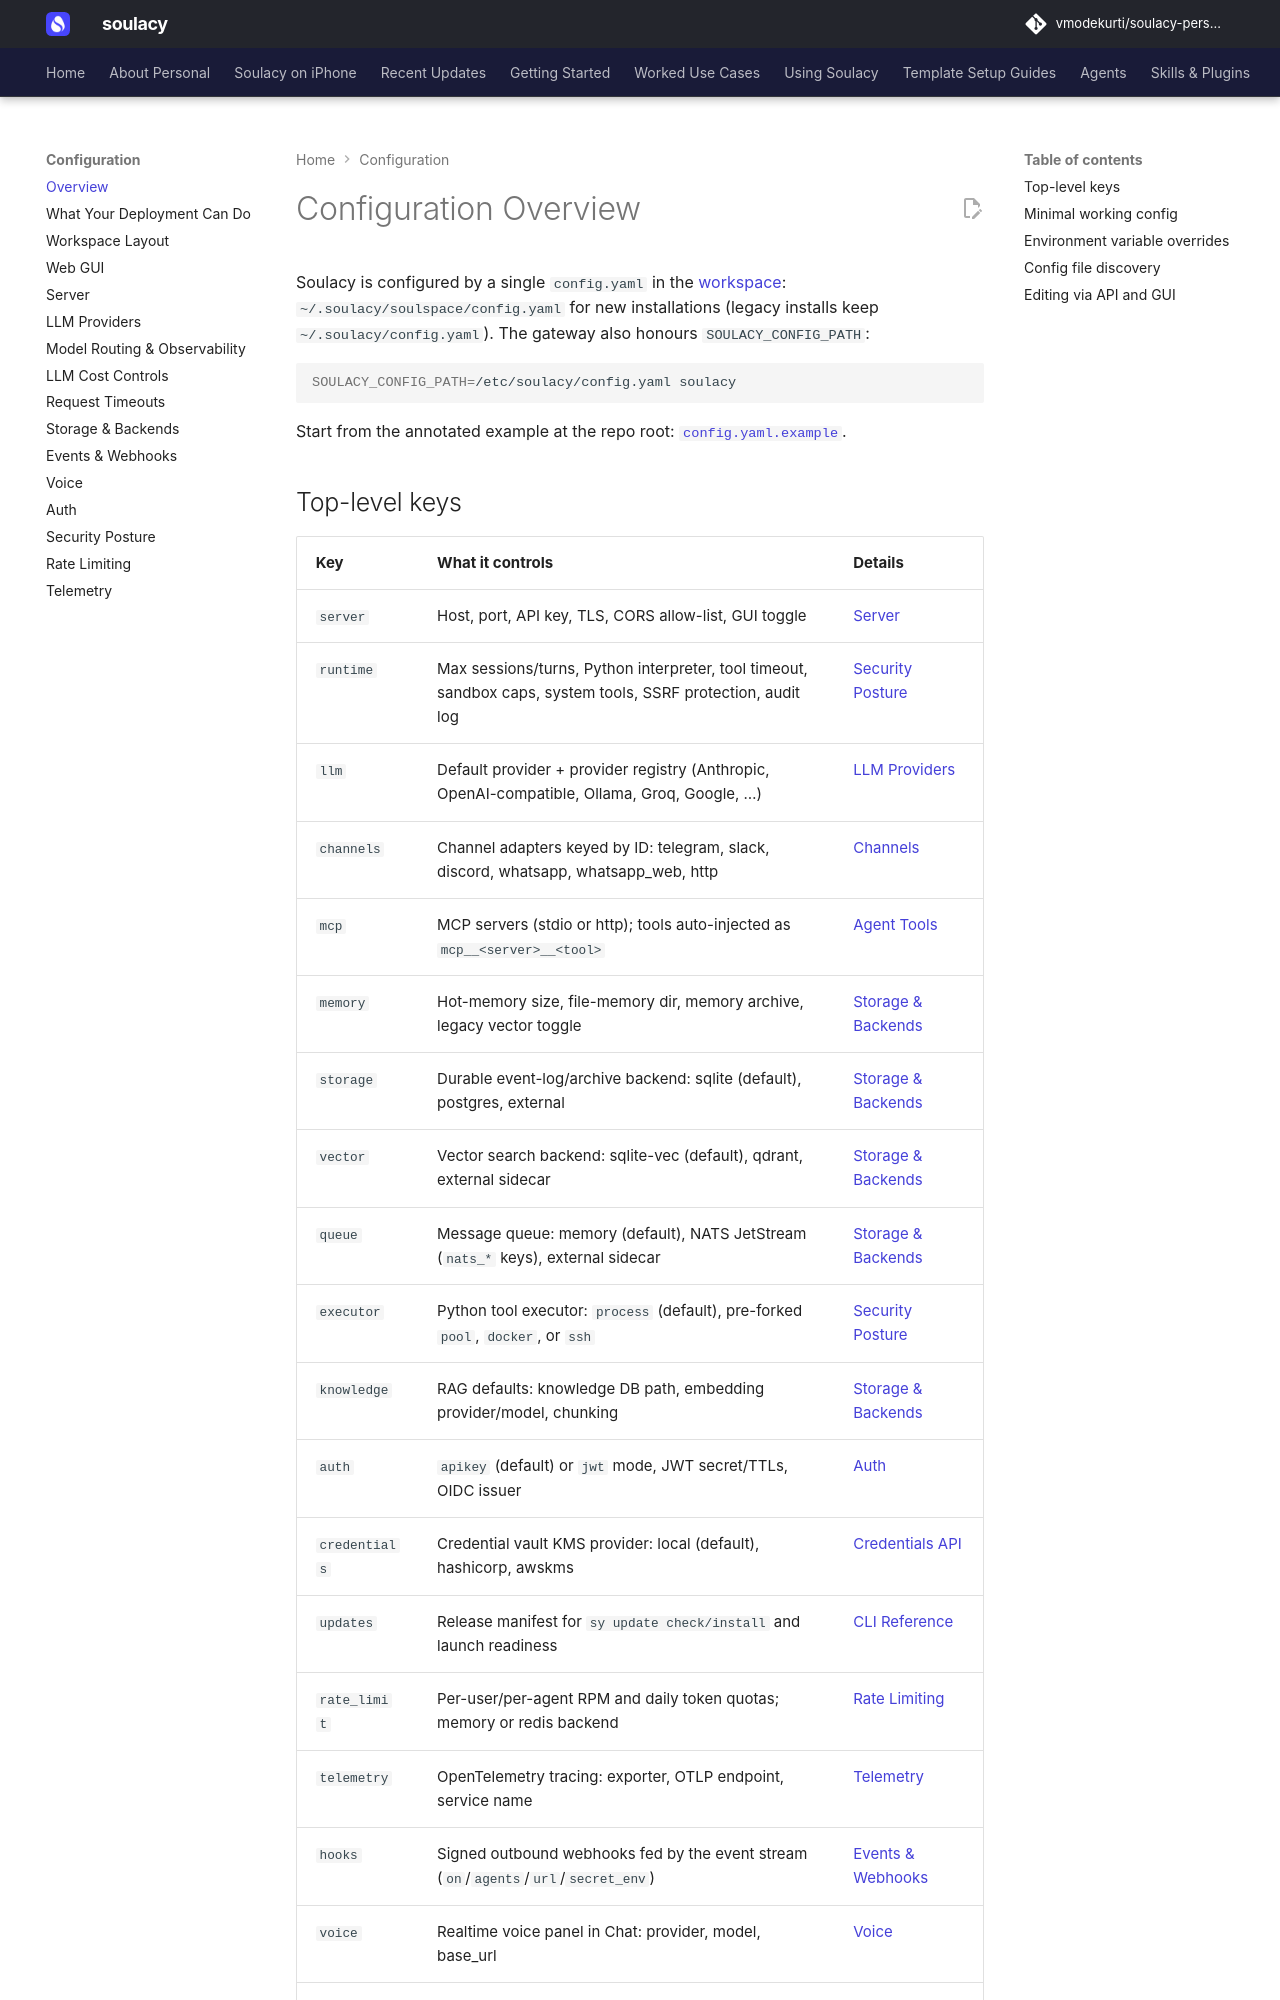

repository: vmodekurti/soulacy-personal · page: configuration/index.html · generator: mkdocs

# Configuration Overview

Soulacy is configured by a single `config.yaml` in the
[workspace](workspace.md): `~/.soulacy/soulspace/config.yaml` for new
installations (legacy installs keep `~/.soulacy/config.yaml`). The gateway
also honours `SOULACY_CONFIG_PATH`:

```bash
SOULACY_CONFIG_PATH=/etc/soulacy/config.yaml soulacy
```

Start from the annotated example at the repo root:
[`config.yaml.example`](https://github.com/vmodekurti/soulacy-personal/blob/main/config.yaml.example).
